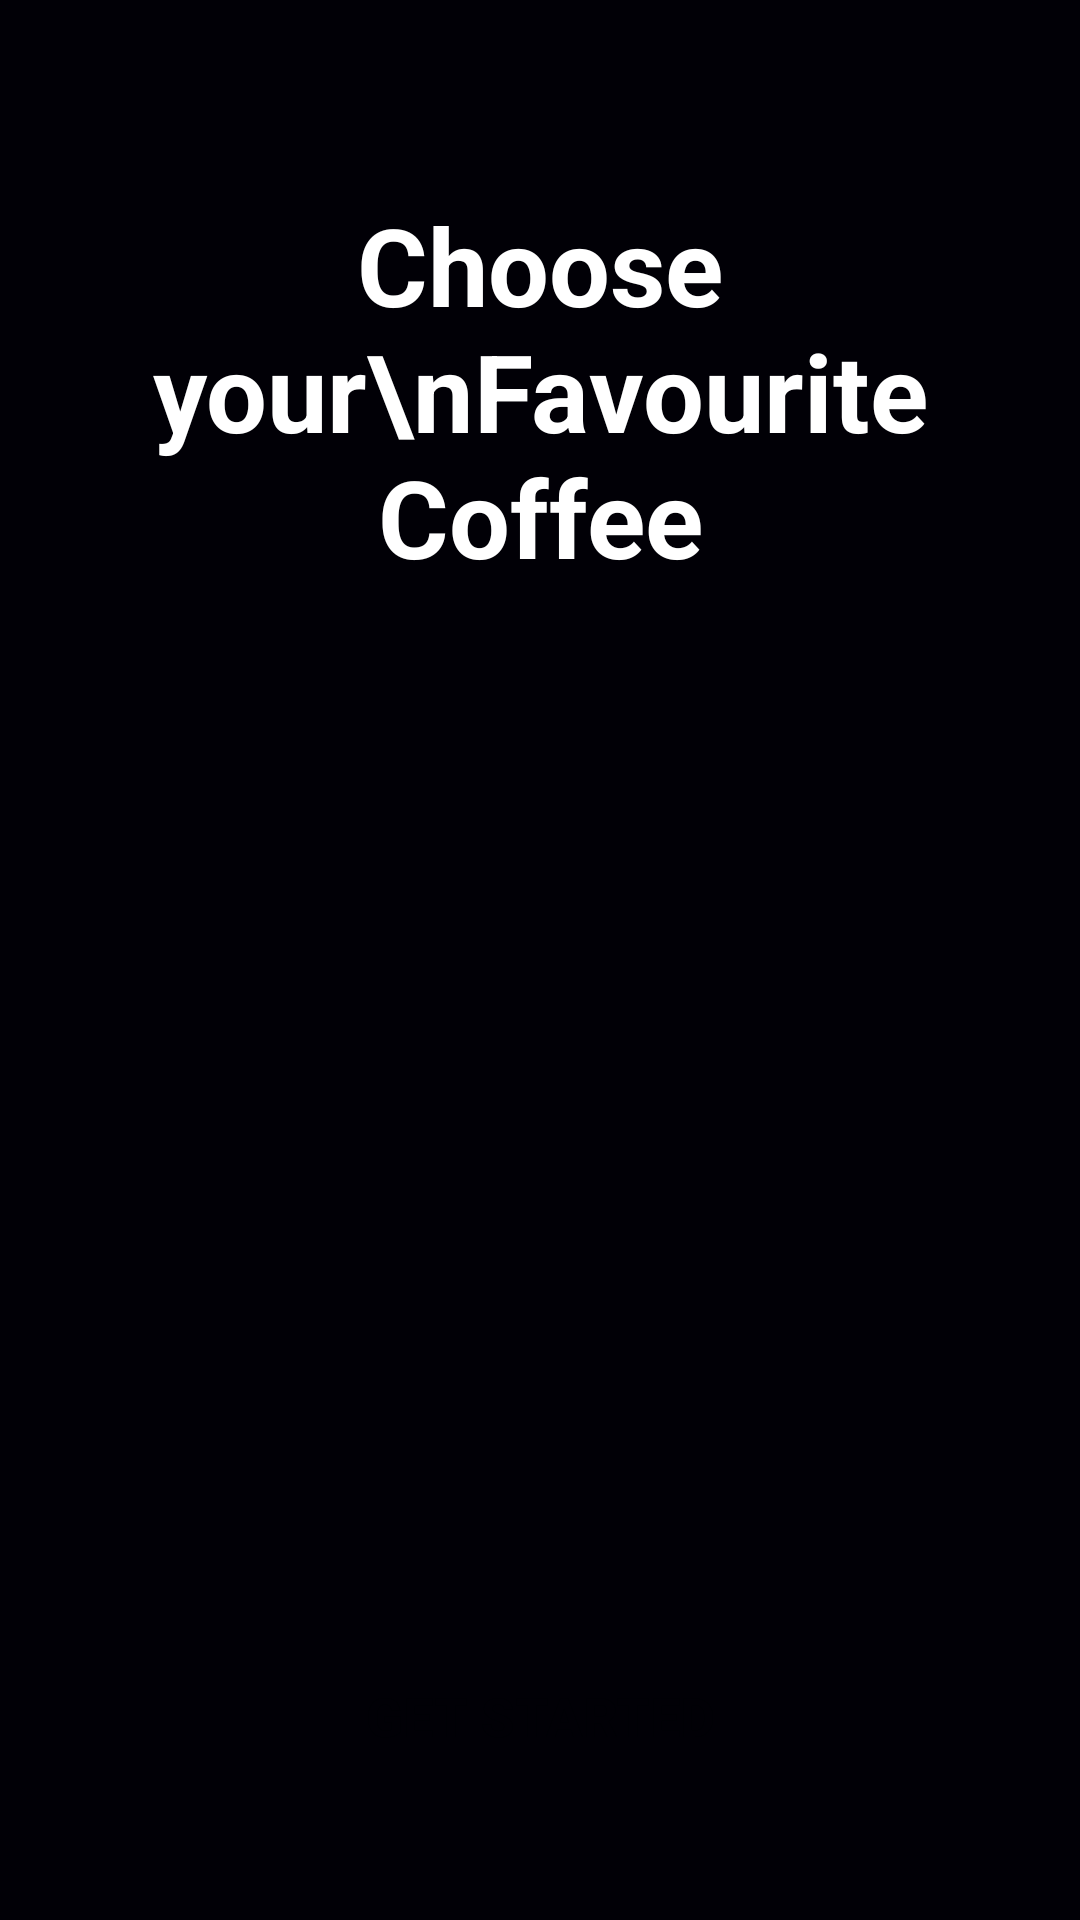

Layout XML and referenced resources for this Android screen:
<!-- AndroidManifest.xml: application theme Theme.Coffee_Work -->
<!-- res/layout/activity_splash.xml -->
<?xml version="1.0" encoding="utf-8"?>
<androidx.constraintlayout.widget.ConstraintLayout
    xmlns:android="http://schemas.android.com/apk/res/android"
    xmlns:app="http://schemas.android.com/apk/res-auto"
    xmlns:tools="http://schemas.android.com/tools"
    android:layout_width="match_parent"
    android:layout_height="match_parent"
    android:background="#010006"
    tools:context=".Activity.SplashActivity">

    <TextView
        android:id="@+id/textView"
        android:layout_width="0dp"
        android:layout_height="wrap_content"
        android:layout_marginTop="64dp"
        android:layout_marginHorizontal="24dp"
        android:gravity="center"
        android:text="Choose your\nFavourite Coffee"
        android:textAlignment="center"
        android:textColor="@android:color/white"
        android:textSize="36sp"
        android:textStyle="bold"
        app:layout_constraintEnd_toEndOf="parent"
        app:layout_constraintStart_toStartOf="parent"
        app:layout_constraintTop_toTopOf="parent" />

    <ImageView
        android:id="@+id/imageView"
        android:layout_width="0dp"
        android:layout_height="0dp"
        android:adjustViewBounds="true"
        android:scaleType="centerCrop"
        app:layout_constraintBottom_toTopOf="@+id/startBtn"
        app:layout_constraintEnd_toEndOf="parent"
        app:layout_constraintStart_toStartOf="parent"
        app:layout_constraintTop_toBottomOf="@+id/textView"
        app:srcCompat="@drawable/splash_pic" />

    <androidx.appcompat.widget.AppCompatButton
        android:id="@+id/startBtn"
        android:layout_width="0dp"
        android:layout_height="56dp"
        android:layout_marginHorizontal="32dp"
        android:layout_marginBottom="40dp"
        android:background="@drawable/white_bg"
        android:text="Get Started"
        android:textColor="#010006"
        android:textSize="18sp"
        android:textStyle="bold"
        app:layout_constraintBottom_toBottomOf="parent"
        app:layout_constraintEnd_toEndOf="parent"
        app:layout_constraintStart_toStartOf="parent" />

</androidx.constraintlayout.widget.ConstraintLayout>
<!-- resources referenced by this layout -->
<resources>
  <style name="Theme.Coffee_Work" parent="Base.Theme.Coffee_Work" />
  <style name="Base.Theme.Coffee_Work" parent="Theme.Material3.DayNight.NoActionBar">
          
          
      </style>
</resources>
